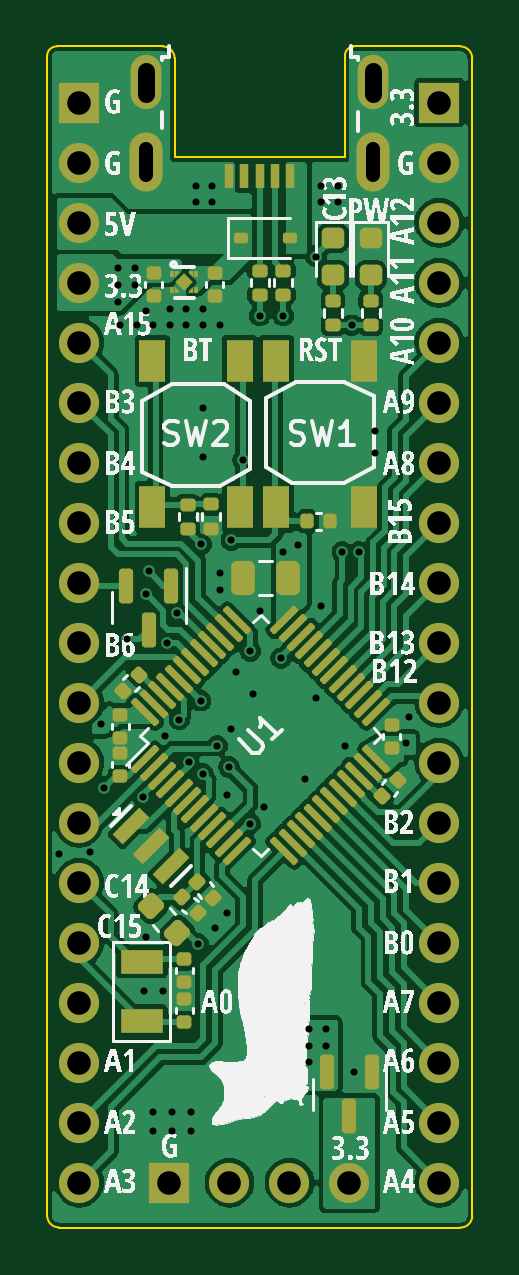
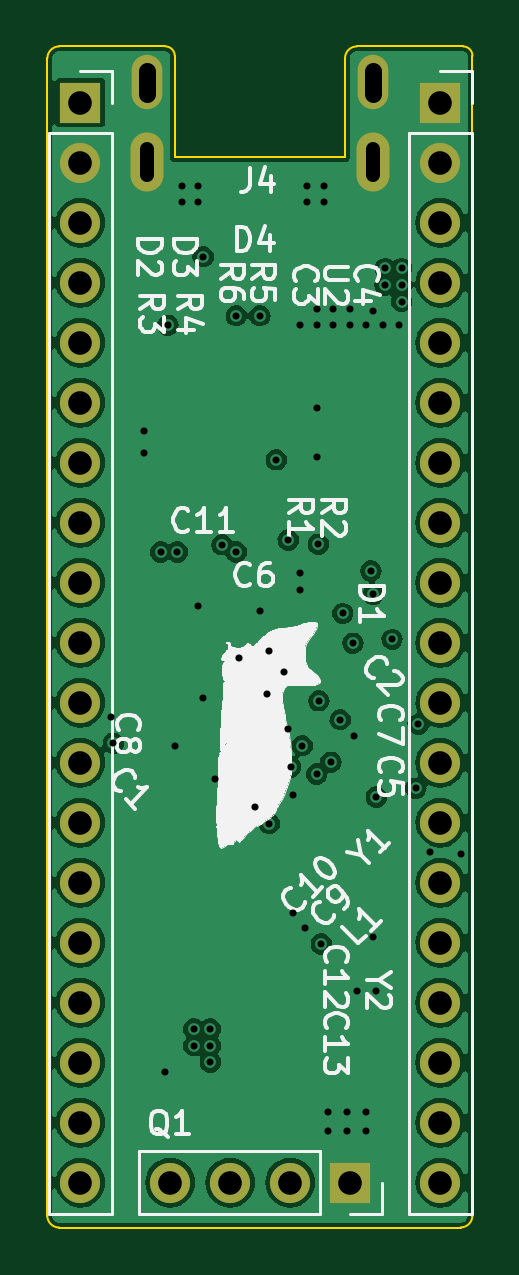
Circuit board: 11 layer files. Board 18.0 x 50.0 mm.
- bottom_copper: STM32H503CBT6-B_Cu.gbl (98523 bytes)
- bottom_mask: STM32H503CBT6-B_Mask.gbs (1867 bytes)
- paste: STM32H503CBT6-B_Paste.gbp (509 bytes)
- bottom_silk: STM32H503CBT6-B_Silkscreen.gbo (55541 bytes)
- outline: STM32H503CBT6-Edge_Cuts.gm1 (1433 bytes)
- top_copper: STM32H503CBT6-F_Cu.gtl (122108 bytes)
- top_mask: STM32H503CBT6-F_Mask.gts (8280 bytes)
- paste: STM32H503CBT6-F_Paste.gtp (6922 bytes)
- top_silk: STM32H503CBT6-F_Silkscreen.gto (380433 bytes)
- drill: STM32H503CBT6-NPTH.drl (283 bytes)
- drill: STM32H503CBT6-PTH.drl (2501 bytes)

=== bottom_copper: STM32H503CBT6-B_Cu.gbl (98523 bytes, source omitted) ===
=== bottom_mask: STM32H503CBT6-B_Mask.gbs ===
G04 #@! TF.GenerationSoftware,KiCad,Pcbnew,7.0.10*
G04 #@! TF.CreationDate,2024-01-27T03:33:41-06:00*
G04 #@! TF.ProjectId,STM32H503CBT6,53544d33-3248-4353-9033-434254362e6b,rev?*
G04 #@! TF.SameCoordinates,Original*
G04 #@! TF.FileFunction,Soldermask,Bot*
G04 #@! TF.FilePolarity,Negative*
%FSLAX46Y46*%
G04 Gerber Fmt 4.6, Leading zero omitted, Abs format (unit mm)*
G04 Created by KiCad (PCBNEW 7.0.10) date 2024-01-27 03:33:41*
%MOMM*%
%LPD*%
G01*
G04 APERTURE LIST*
%ADD10O,1.400000X2.500000*%
%ADD11O,1.300000X2.300000*%
%ADD12R,1.700000X1.700000*%
%ADD13O,1.700000X1.700000*%
G04 APERTURE END LIST*
D10*
X98700000Y-59875000D03*
D11*
X98700000Y-56525000D03*
D10*
X89100000Y-59875000D03*
D11*
X89100000Y-56525000D03*
D12*
X90080000Y-103100000D03*
D13*
X92620000Y-103100000D03*
X95160000Y-103100000D03*
X97700000Y-103100000D03*
D12*
X101500000Y-57380000D03*
D13*
X101500000Y-59920000D03*
X101500000Y-62460000D03*
X101500000Y-65000000D03*
X101500000Y-67540000D03*
X101500000Y-70080000D03*
X101500000Y-72620000D03*
X101500000Y-75160000D03*
X101500000Y-77700000D03*
X101500000Y-80240000D03*
X101500000Y-82780000D03*
X101500000Y-85320000D03*
X101500000Y-87860000D03*
X101500000Y-90400000D03*
X101500000Y-92940000D03*
X101500000Y-95480000D03*
X101500000Y-98020000D03*
X101500000Y-100560000D03*
X101500000Y-103100000D03*
D12*
X86260000Y-57380000D03*
D13*
X86260000Y-59920000D03*
X86260000Y-62460000D03*
X86260000Y-65000000D03*
X86260000Y-67540000D03*
X86260000Y-70080000D03*
X86260000Y-72620000D03*
X86260000Y-75160000D03*
X86260000Y-77700000D03*
X86260000Y-80240000D03*
X86260000Y-82780000D03*
X86260000Y-85320000D03*
X86260000Y-87860000D03*
X86260000Y-90400000D03*
X86260000Y-92940000D03*
X86260000Y-95480000D03*
X86260000Y-98020000D03*
X86260000Y-100560000D03*
X86260000Y-103100000D03*
M02*

=== paste: STM32H503CBT6-B_Paste.gbp ===
G04 #@! TF.GenerationSoftware,KiCad,Pcbnew,7.0.10*
G04 #@! TF.CreationDate,2024-01-27T03:33:40-06:00*
G04 #@! TF.ProjectId,STM32H503CBT6,53544d33-3248-4353-9033-434254362e6b,rev?*
G04 #@! TF.SameCoordinates,Original*
G04 #@! TF.FileFunction,Paste,Bot*
G04 #@! TF.FilePolarity,Positive*
%FSLAX46Y46*%
G04 Gerber Fmt 4.6, Leading zero omitted, Abs format (unit mm)*
G04 Created by KiCad (PCBNEW 7.0.10) date 2024-01-27 03:33:40*
%MOMM*%
%LPD*%
G01*
G04 APERTURE LIST*
G04 APERTURE END LIST*
M02*

=== bottom_silk: STM32H503CBT6-B_Silkscreen.gbo (55541 bytes, source omitted) ===
=== outline: STM32H503CBT6-Edge_Cuts.gm1 ===
G04 #@! TF.GenerationSoftware,KiCad,Pcbnew,7.0.10*
G04 #@! TF.CreationDate,2024-01-27T03:33:41-06:00*
G04 #@! TF.ProjectId,STM32H503CBT6,53544d33-3248-4353-9033-434254362e6b,rev?*
G04 #@! TF.SameCoordinates,Original*
G04 #@! TF.FileFunction,Profile,NP*
%FSLAX46Y46*%
G04 Gerber Fmt 4.6, Leading zero omitted, Abs format (unit mm)*
G04 Created by KiCad (PCBNEW 7.0.10) date 2024-01-27 03:33:41*
%MOMM*%
%LPD*%
G01*
G04 APERTURE LIST*
G04 #@! TA.AperFunction,Profile*
%ADD10C,0.100000*%
G04 #@! TD*
G04 APERTURE END LIST*
D10*
X90300000Y-59700000D02*
X97500000Y-59700000D01*
X84900000Y-55400000D02*
X84900000Y-104500000D01*
X102400000Y-105000000D02*
G75*
G03*
X102900000Y-104500000I0J500000D01*
G01*
X102900000Y-104500000D02*
X102900000Y-55500000D01*
X90296400Y-55500000D02*
G75*
G03*
X89796447Y-55000000I-500000J0D01*
G01*
X85300000Y-55000000D02*
G75*
G03*
X84900000Y-55400000I0J-400000D01*
G01*
X89796447Y-55000000D02*
X85300000Y-55000000D01*
X84903553Y-104496447D02*
G75*
G03*
X85403553Y-104996447I500047J47D01*
G01*
X85400000Y-105000000D02*
X102400000Y-105000000D01*
X97500000Y-59700000D02*
X97500000Y-55400000D01*
X97902843Y-55000043D02*
G75*
G03*
X97502843Y-55400000I-43J-399957D01*
G01*
X97902843Y-55000000D02*
X102396447Y-55000000D01*
X90300000Y-55500000D02*
X90300000Y-59700000D01*
X102896400Y-55500000D02*
G75*
G03*
X102396447Y-55000000I-500000J0D01*
G01*
M02*

=== top_copper: STM32H503CBT6-F_Cu.gtl (122108 bytes, source omitted) ===
=== top_mask: STM32H503CBT6-F_Mask.gts (8280 bytes, source omitted) ===
=== paste: STM32H503CBT6-F_Paste.gtp (6922 bytes, source withheld) ===
=== top_silk: STM32H503CBT6-F_Silkscreen.gto (380433 bytes, source omitted) ===
=== drill: STM32H503CBT6-NPTH.drl ===
M48
; DRILL file {KiCad 7.0.10} date Sat Jan 27 03:33:37 2024
; FORMAT={-:-/ absolute / metric / decimal}
; #@! TF.CreationDate,2024-01-27T03:33:37-06:00
; #@! TF.GenerationSoftware,Kicad,Pcbnew,7.0.10
; #@! TF.FileFunction,NonPlated,1,4,NPTH
FMAT,2
METRIC
%
G90
G05
M30

=== drill: STM32H503CBT6-PTH.drl ===
M48
; DRILL file {KiCad 7.0.10} date Sat Jan 27 03:33:37 2024
; FORMAT={-:-/ absolute / metric / decimal}
; #@! TF.CreationDate,2024-01-27T03:33:37-06:00
; #@! TF.GenerationSoftware,Kicad,Pcbnew,7.0.10
; #@! TF.FileFunction,Plated,1,4,PTH
FMAT,2
METRIC
; #@! TA.AperFunction,Plated,PTH,ViaDrill
T1C0.300
; #@! TA.AperFunction,Plated,PTH,ComponentDrill
T2C0.600
; #@! TA.AperFunction,Plated,PTH,ComponentDrill
T3C0.700
; #@! TA.AperFunction,Plated,PTH,ComponentDrill
T4C1.000
%
G90
G05
T1
X85.4Y-89.2
X86.7Y-89.1
X87.2Y-83.7
X87.3Y-86.4
X87.9Y-64.4
X87.9Y-65.1
X87.9Y-65.8
X88.0Y-66.8
X88.3Y-80.1
X88.6Y-64.4
X88.6Y-65.1
X88.7Y-66.8
X88.972Y-86.772
X89.0Y-95.0
X89.1Y-66.2
X89.1Y-78.2
X89.1Y-92.7
X89.2Y-77.2
X89.4Y-66.8
X89.4Y-100.1
X89.4Y-100.9
X89.8Y-95.0
X89.9Y-84.2
X89.966Y-80.264
X90.1Y-66.1
X90.1Y-66.8
X90.2Y-100.1
X90.2Y-100.9
X90.401Y-79.004
X90.5Y-83.5
X90.8Y-66.1
X90.8Y-66.8
X90.9Y-85.3
X91.0Y-100.1
X91.0Y-100.9
X91.2Y-60.9
X91.2Y-61.6
X91.3Y-93.0
X91.4Y-82.7
X91.424Y-76.076
X91.5Y-66.1
X91.5Y-66.8
X91.5Y-70.3
X91.5Y-72.4
X91.5Y-85.8
X91.9Y-60.9
X91.9Y-61.6
X92.0Y-92.3
X92.1Y-84.6
X92.2Y-66.8
X92.2Y-77.3
X92.2Y-78.0
X92.5Y-86.7
X92.5Y-91.7
X92.6Y-85.5
X92.7Y-75.9
X92.7Y-83.9
X92.9Y-81.5
X93.2Y-72.5
X93.5Y-80.6
X93.5Y-87.9
X93.6Y-82.4
X93.9Y-66.4
X93.9Y-78.9
X94.1Y-87.2
X94.8Y-80.9
X94.9Y-66.4
X94.9Y-76.4
X95.5Y-76.1
X95.8Y-86.0
X96.0Y-96.6
X96.0Y-97.3
X96.0Y-98.0
X96.3Y-63.9
X96.3Y-82.6
X96.5Y-60.9
X96.5Y-61.6
X96.5Y-78.7
X96.7Y-96.6
X96.7Y-97.3
X97.2Y-60.9
X97.2Y-61.6
X97.4Y-76.4
X97.5Y-84.6
X97.8Y-66.8
X97.9Y-98.4
X98.1Y-76.4
X98.8Y-71.3
X98.8Y-72.2
X100.1Y-84.5
X100.2Y-83.4
T4
X86.26Y-57.38
X86.26Y-59.92
X86.26Y-62.46
X86.26Y-65.0
X86.26Y-67.54
X86.26Y-70.08
X86.26Y-72.62
X86.26Y-75.16
X86.26Y-77.7
X86.26Y-80.24
X86.26Y-82.78
X86.26Y-85.32
X86.26Y-87.86
X86.26Y-90.4
X86.26Y-92.94
X86.26Y-95.48
X86.26Y-98.02
X86.26Y-100.56
X86.26Y-103.1
X90.08Y-103.1
X92.62Y-103.1
X95.16Y-103.1
X97.7Y-103.1
X101.5Y-57.38
X101.5Y-59.92
X101.5Y-62.46
X101.5Y-65.0
X101.5Y-67.54
X101.5Y-70.08
X101.5Y-72.62
X101.5Y-75.16
X101.5Y-77.7
X101.5Y-80.24
X101.5Y-82.78
X101.5Y-85.32
X101.5Y-87.86
X101.5Y-90.4
X101.5Y-92.94
X101.5Y-95.48
X101.5Y-98.02
X101.5Y-100.56
X101.5Y-103.1
T2
X89.1Y-60.425G85X89.1Y-59.325
G05
X98.7Y-60.425G85X98.7Y-59.325
G05
T3
X89.1Y-57.025G85X89.1Y-56.025
G05
X98.7Y-57.025G85X98.7Y-56.025
G05
M30

